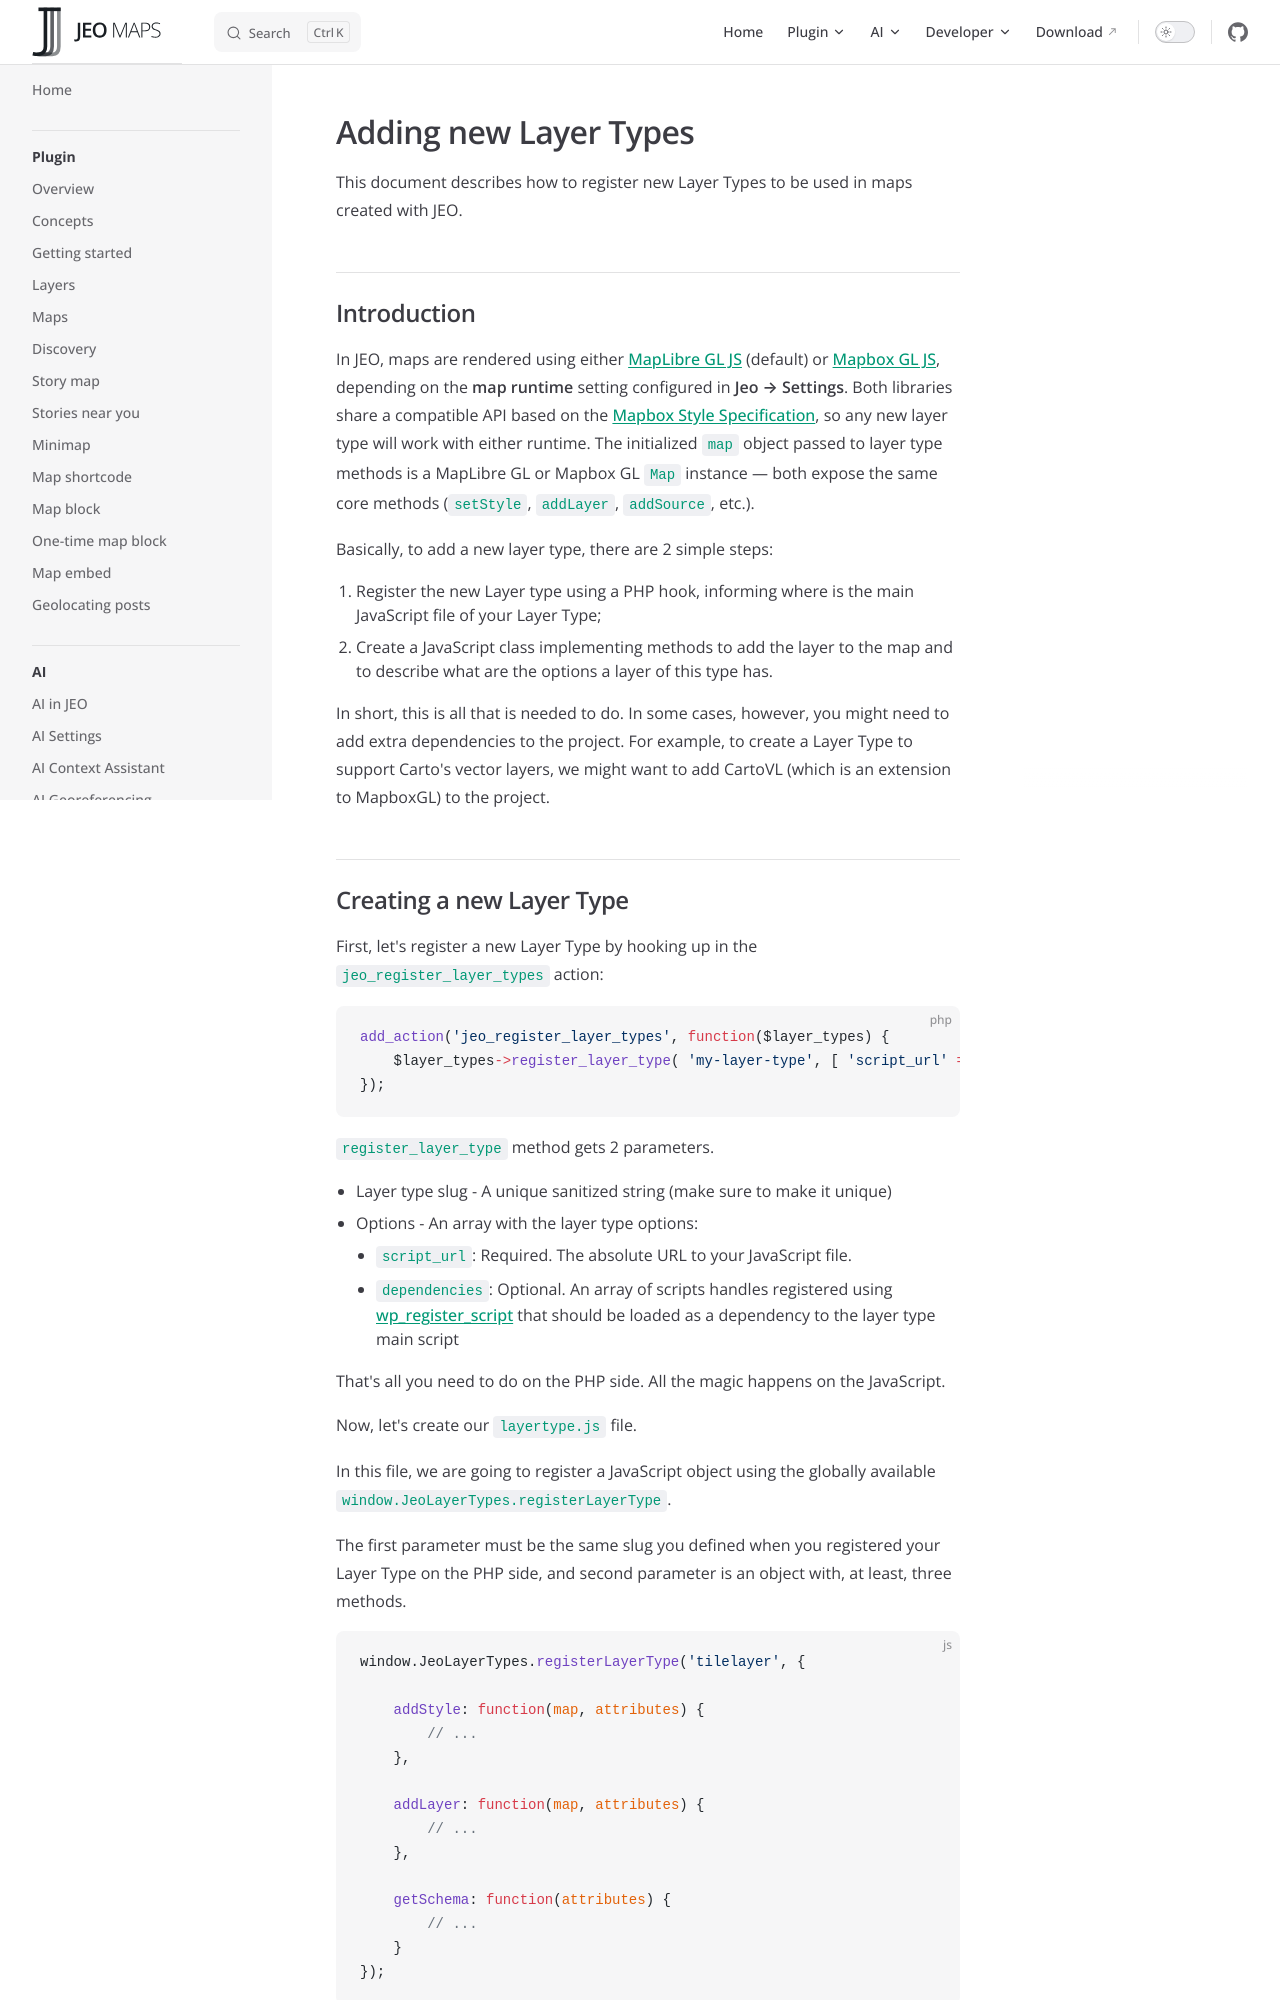

repository: InfoAmazonia/jeo-plugin · page: docs/dev/layer-types.html · generator: mkdocs

# Adding new Layer Types

This document describes how to register new Layer Types to be used in maps created with JEO.

## Introduction

In JEO, maps are rendered using the [Mapbox GL](https://docs.mapbox.com/mapbox-gl-js/api/) JavaScript library. Any new layer type will have to interact with this library to add the layer to the map.

Basically, to add a new layer type, there are 2 simple steps:

1. Register the new Layer type using a PHP hook, informing where is the main JavaScript file of your Layer Type;
2. Create a JavaScript class implementing methods to add the layer to the map and to describe what are the options a layer of this type has.

In short, this is all that is needed to do. In some cases, however, you might need to add extra dependencies to the project. For example, to create a Layer Type to support Carto's vector layers, we might want to add CartoVL (which is an extension to MapboxGL) to the project.
